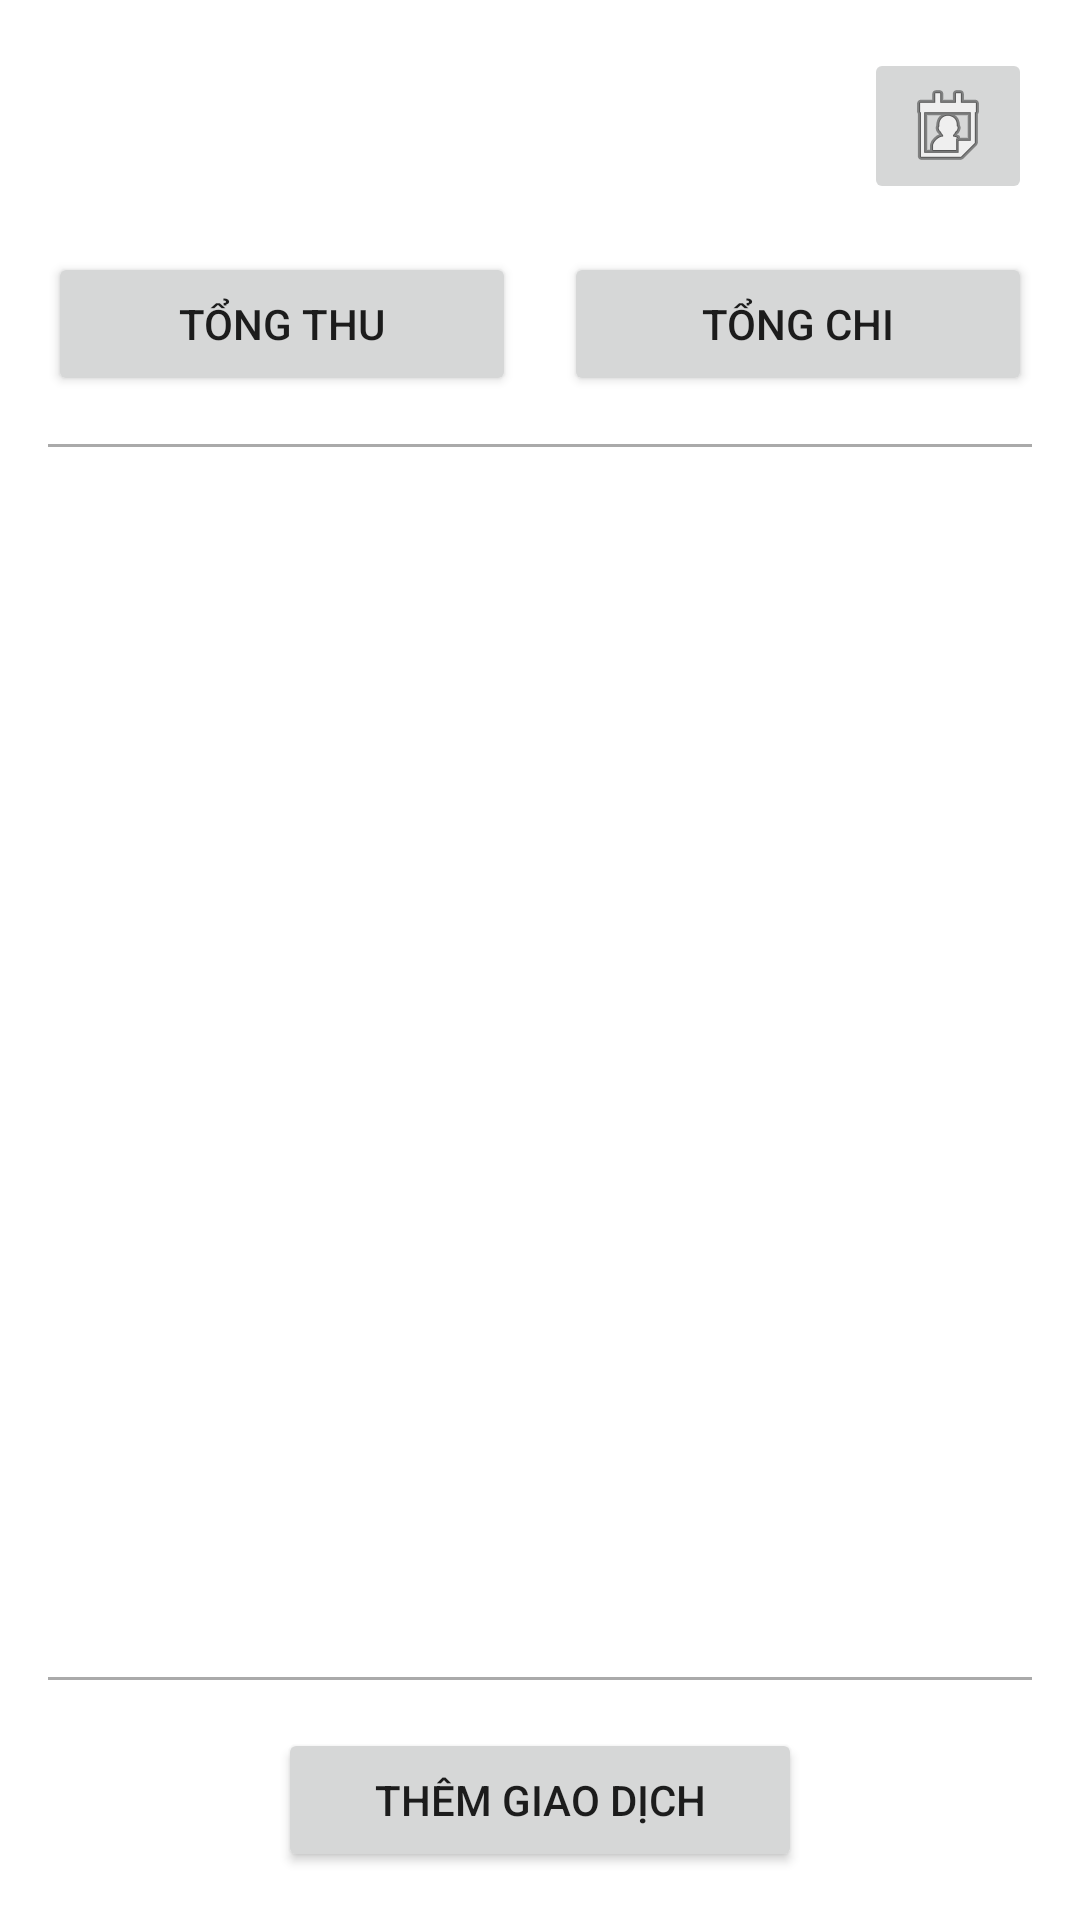

Write the Android layout XML for this screen, with the resource values it uses.
<!-- AndroidManifest.xml: application theme AppTheme -->
<!-- res/layout/activity_home.xml -->
<?xml version="1.0" encoding="utf-8"?>
<LinearLayout xmlns:android="http://schemas.android.com/apk/res/android"
    android:layout_width="match_parent"
    android:layout_height="match_parent"
    android:orientation="vertical"
    android:padding="16dp">

    <LinearLayout
        android:layout_width="match_parent"
        android:layout_height="wrap_content"
        android:orientation="horizontal"
        android:gravity="center_vertical"
        android:layout_marginBottom="16dp">

        <TextView
            android:id="@+id/textDate"
            android:layout_width="0dp"
            android:layout_height="wrap_content"
            android:layout_weight="1"
            android:textSize="18sp"/>

        <ImageButton
            android:id="@+id/buttonCalendar"
            android:layout_width="wrap_content"
            android:layout_height="wrap_content"
            android:src="@android:drawable/ic_menu_my_calendar"
            android:contentDescription="@string/open_monthly_calendar"/>
    </LinearLayout>

    <LinearLayout
        android:layout_width="match_parent"
        android:layout_height="wrap_content"
        android:orientation="horizontal"
        android:layout_marginBottom="16dp">

        <Button
            android:id="@+id/buttonTongThu"
            android:layout_width="0dp"
            android:layout_height="wrap_content"
            android:layout_weight="1"
            android:text="@string/tong_thu"
            android:layout_marginEnd="8dp"/>

        <Button
            android:id="@+id/buttonTongChi"
            android:layout_width="0dp"
            android:layout_height="wrap_content"
            android:layout_weight="1"
            android:text="@string/tong_chi"
            android:layout_marginStart="8dp"/>

    </LinearLayout>

    <View
        android:layout_width="match_parent"
        android:layout_height="1dp"
        android:background="@android:color/darker_gray"
        android:layout_marginBottom="16dp"/>

    <TextView
        android:id="@+id/textCountTransaction"
        android:layout_width="wrap_content"
        android:layout_height="wrap_content"
        android:textSize="16sp"
        android:layout_marginBottom="8dp"/>

    <ListView
        android:id="@+id/listViewTransactions"
        android:layout_width="match_parent"
        android:layout_height="0dp"
        android:layout_weight="1"/>

    <View
        android:layout_width="match_parent"
        android:layout_height="1dp"
        android:background="@android:color/darker_gray"
        android:layout_marginTop="16dp"
        android:layout_marginBottom="16dp"/>

    <Button
        android:id="@+id/buttonThemGiaoDich"
        android:layout_width="wrap_content"
        android:layout_height="wrap_content"
        android:text="@string/them_giao_dich"
        android:layout_gravity="center_horizontal"
        android:paddingStart="32dp"
        android:paddingEnd="32dp"/>

</LinearLayout>
<!-- resources referenced by this layout -->
<resources>
  <string name="open_monthly_calendar">Open monthly calendar</string>
  <string name="them_giao_dich">Thêm giao dịch</string>
  <string name="tong_chi">Tổng chi</string>
  <string name="tong_thu">Tổng thu</string>
  <style name="AppTheme" parent="Theme.MaterialComponents.Light.DarkActionBar">
          
          <item name="colorPrimary">@color/colorPrimary</item>
          <item name="colorPrimaryDark">@color/colorPrimaryDark</item>
          <item name="colorAccent">@color/colorAccent</item>
  
          
          <item name="android:textColorPrimary">@color/textColorPrimary</item>
          <item name="android:textColorSecondary">@color/textColorSecondary</item>
          <item name="android:windowBackground">@color/windowBackground</item>
  
          
          <item name="android:windowContentTransitions">true</item>
      </style>
  <color name="colorPrimary">#6200EE</color>
  <color name="colorPrimaryDark">#3700B3</color>
  <color name="colorAccent">#03DAC5</color>
  <color name="textColorPrimary">#DE000000</color>
  <color name="textColorSecondary">#99000000</color>
  <color name="windowBackground">#FFFFFF</color>
</resources>
